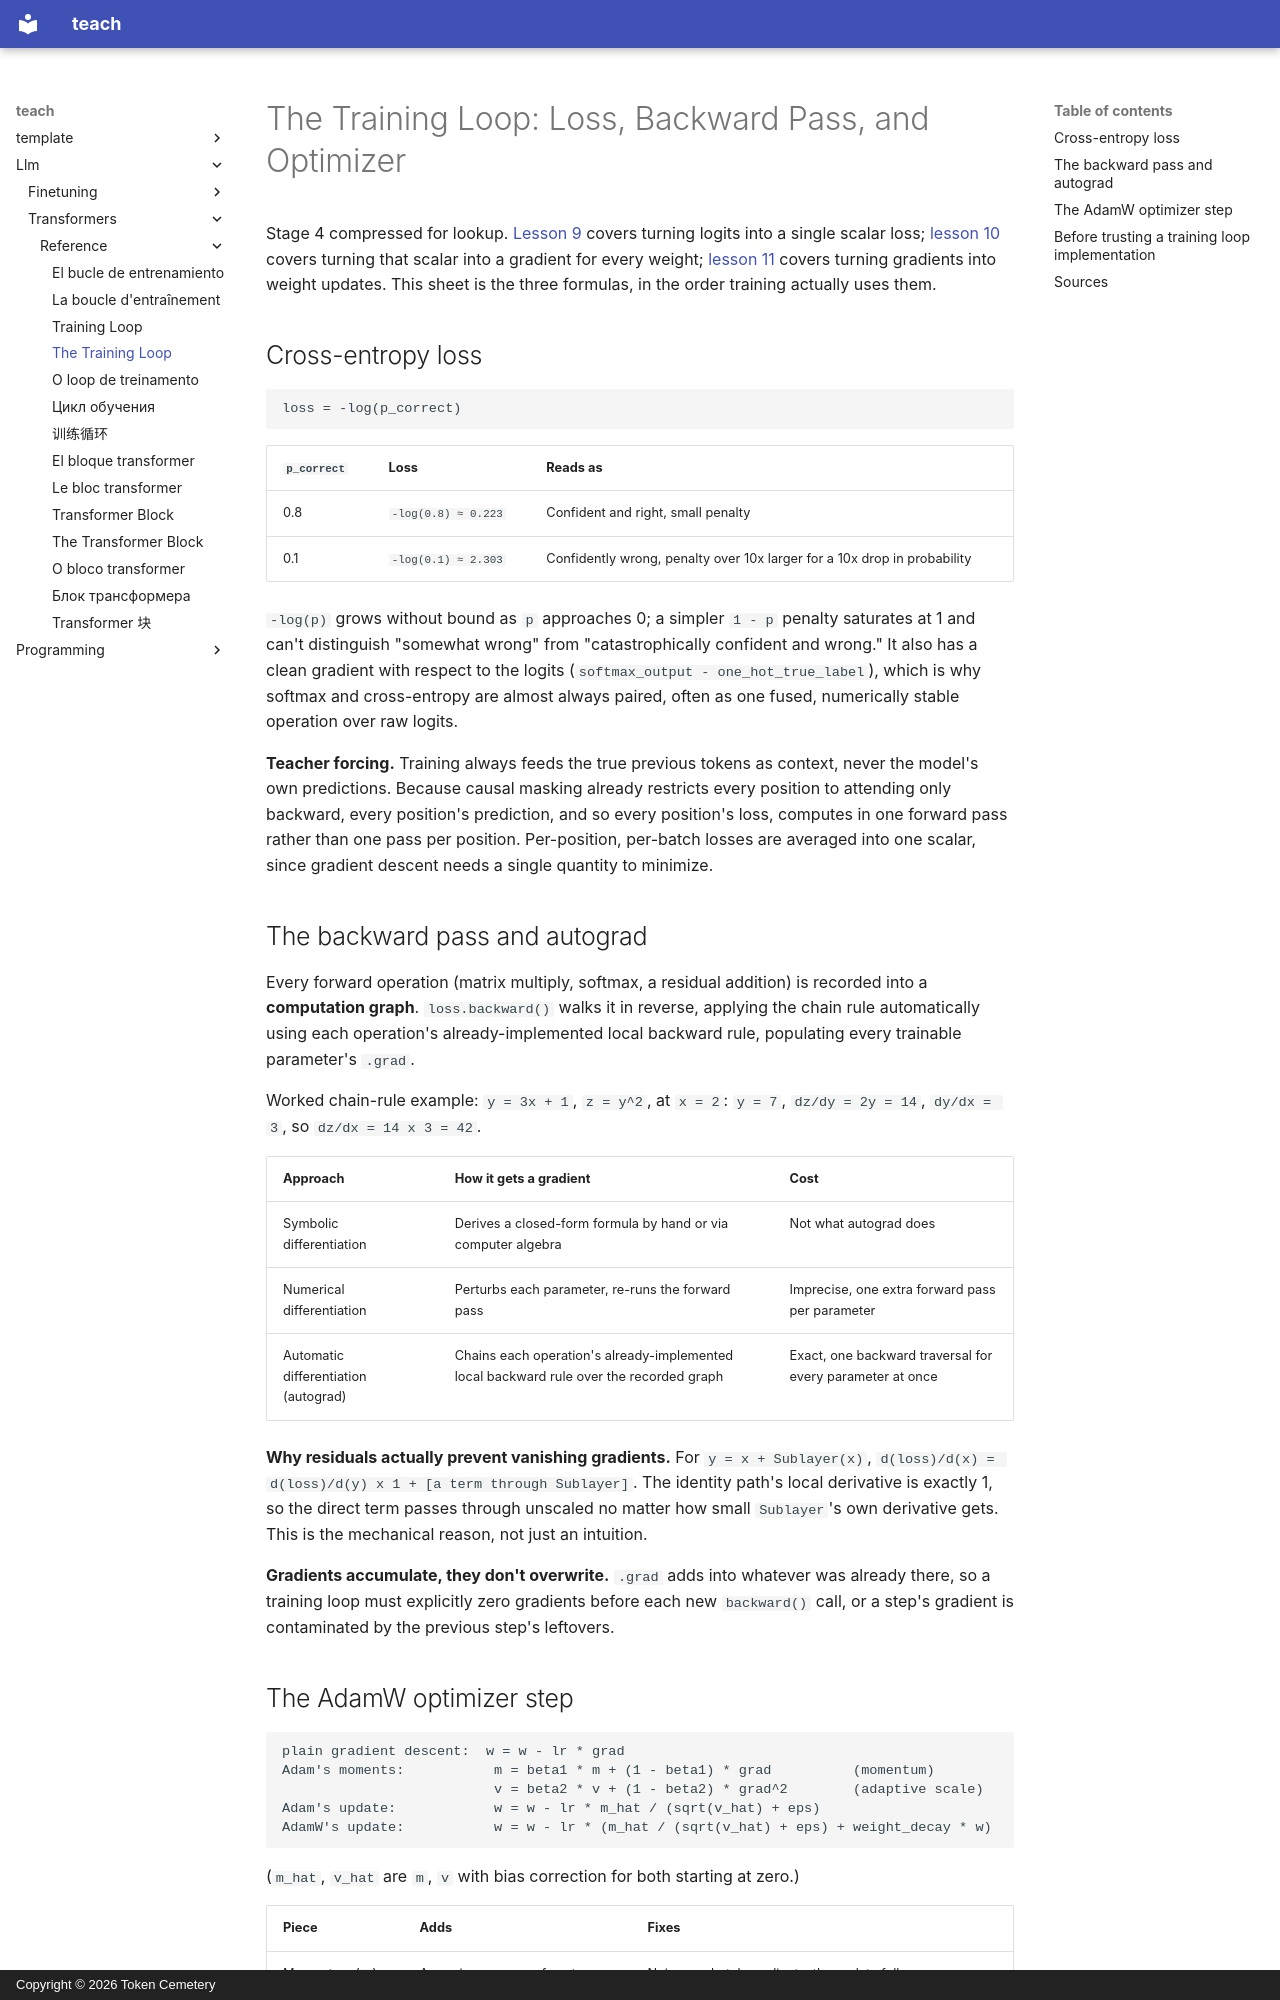

repository: TokenCemetery/teach · page: llm/transformers/reference/the-training-loop/index.html · generator: mkdocs · copyright: Copyright © 2026 Token Cemetery

---
title: The Training Loop
description: "Cross-entropy loss over the vocabulary, the backward pass and autograd, and the AdamW optimizer step, from logits to updated weights"
type: reference
---

# The Training Loop: Loss, Backward Pass, and Optimizer

Stage 4 compressed for lookup. [Lesson 9](../lessons/0009-cross-entropy-loss.md) covers turning logits into a single scalar loss; [lesson 10](../lessons/0010-backward-pass-and-autograd.md) covers turning that scalar into a gradient for every weight; [lesson 11](../lessons/0011-adamw-optimizer.md) covers turning gradients into weight updates. This sheet is the three formulas, in the order training actually uses them.

## Cross-entropy loss

```text
loss = -log(p_correct)
```

| `p_correct` | Loss | Reads as |
|---|---|---|
| 0.8 | `-log(0.8) ≈ 0.223` | Confident and right, small penalty |
| 0.1 | `-log(0.1) ≈ 2.303` | Confidently wrong, penalty over 10x larger for a 10x drop in probability |

`-log(p)` grows without bound as `p` approaches 0; a simpler `1 - p` penalty saturates at 1 and can't distinguish "somewhat wrong" from "catastrophically confident and wrong." It also has a clean gradient with respect to the logits (`softmax_output - one_hot_true_label`), which is why softmax and cross-entropy are almost always paired, often as one fused, numerically stable operation over raw logits.

**Teacher forcing.** Training always feeds the true previous tokens as context, never the model's own predictions. Because causal masking already restricts every position to attending only backward, every position's prediction, and so every position's loss, computes in one forward pass rather than one pass per position. Per-position, per-batch losses are averaged into one scalar, since gradient descent needs a single quantity to minimize.

## The backward pass and autograd

Every forward operation (matrix multiply, softmax, a residual addition) is recorded into a **computation graph**. `loss.backward()` walks it in reverse, applying the chain rule automatically using each operation's already-implemented local backward rule, populating every trainable parameter's `.grad`.

Worked chain-rule example: `y = 3x + 1`, `z = y^2`, at `x = 2`: `y = 7`, `dz/dy = 2y = 14`, `dy/dx = 3`, so `dz/dx = 14 x 3 = 42`.

| Approach | How it gets a gradient | Cost |
|---|---|---|
| Symbolic differentiation | Derives a closed-form formula by hand or via computer algebra | Not what autograd does |
| Numerical differentiation | Perturbs each parameter, re-runs the forward pass | Imprecise, one extra forward pass per parameter |
| Automatic differentiation (autograd) | Chains each operation's already-implemented local backward rule over the recorded graph | Exact, one backward traversal for every parameter at once |

**Why residuals actually prevent vanishing gradients.** For `y = x + Sublayer(x)`, `d(loss)/d(x) = d(loss)/d(y) x 1 + [a term through Sublayer]`. The identity path's local derivative is exactly 1, so the direct term passes through unscaled no matter how small `Sublayer`'s own derivative gets. This is the mechanical reason, not just an intuition.

**Gradients accumulate, they don't overwrite.** `.grad` adds into whatever was already there, so a training loop must explicitly zero gradients before each new `backward()` call, or a step's gradient is contaminated by the previous step's leftovers.
